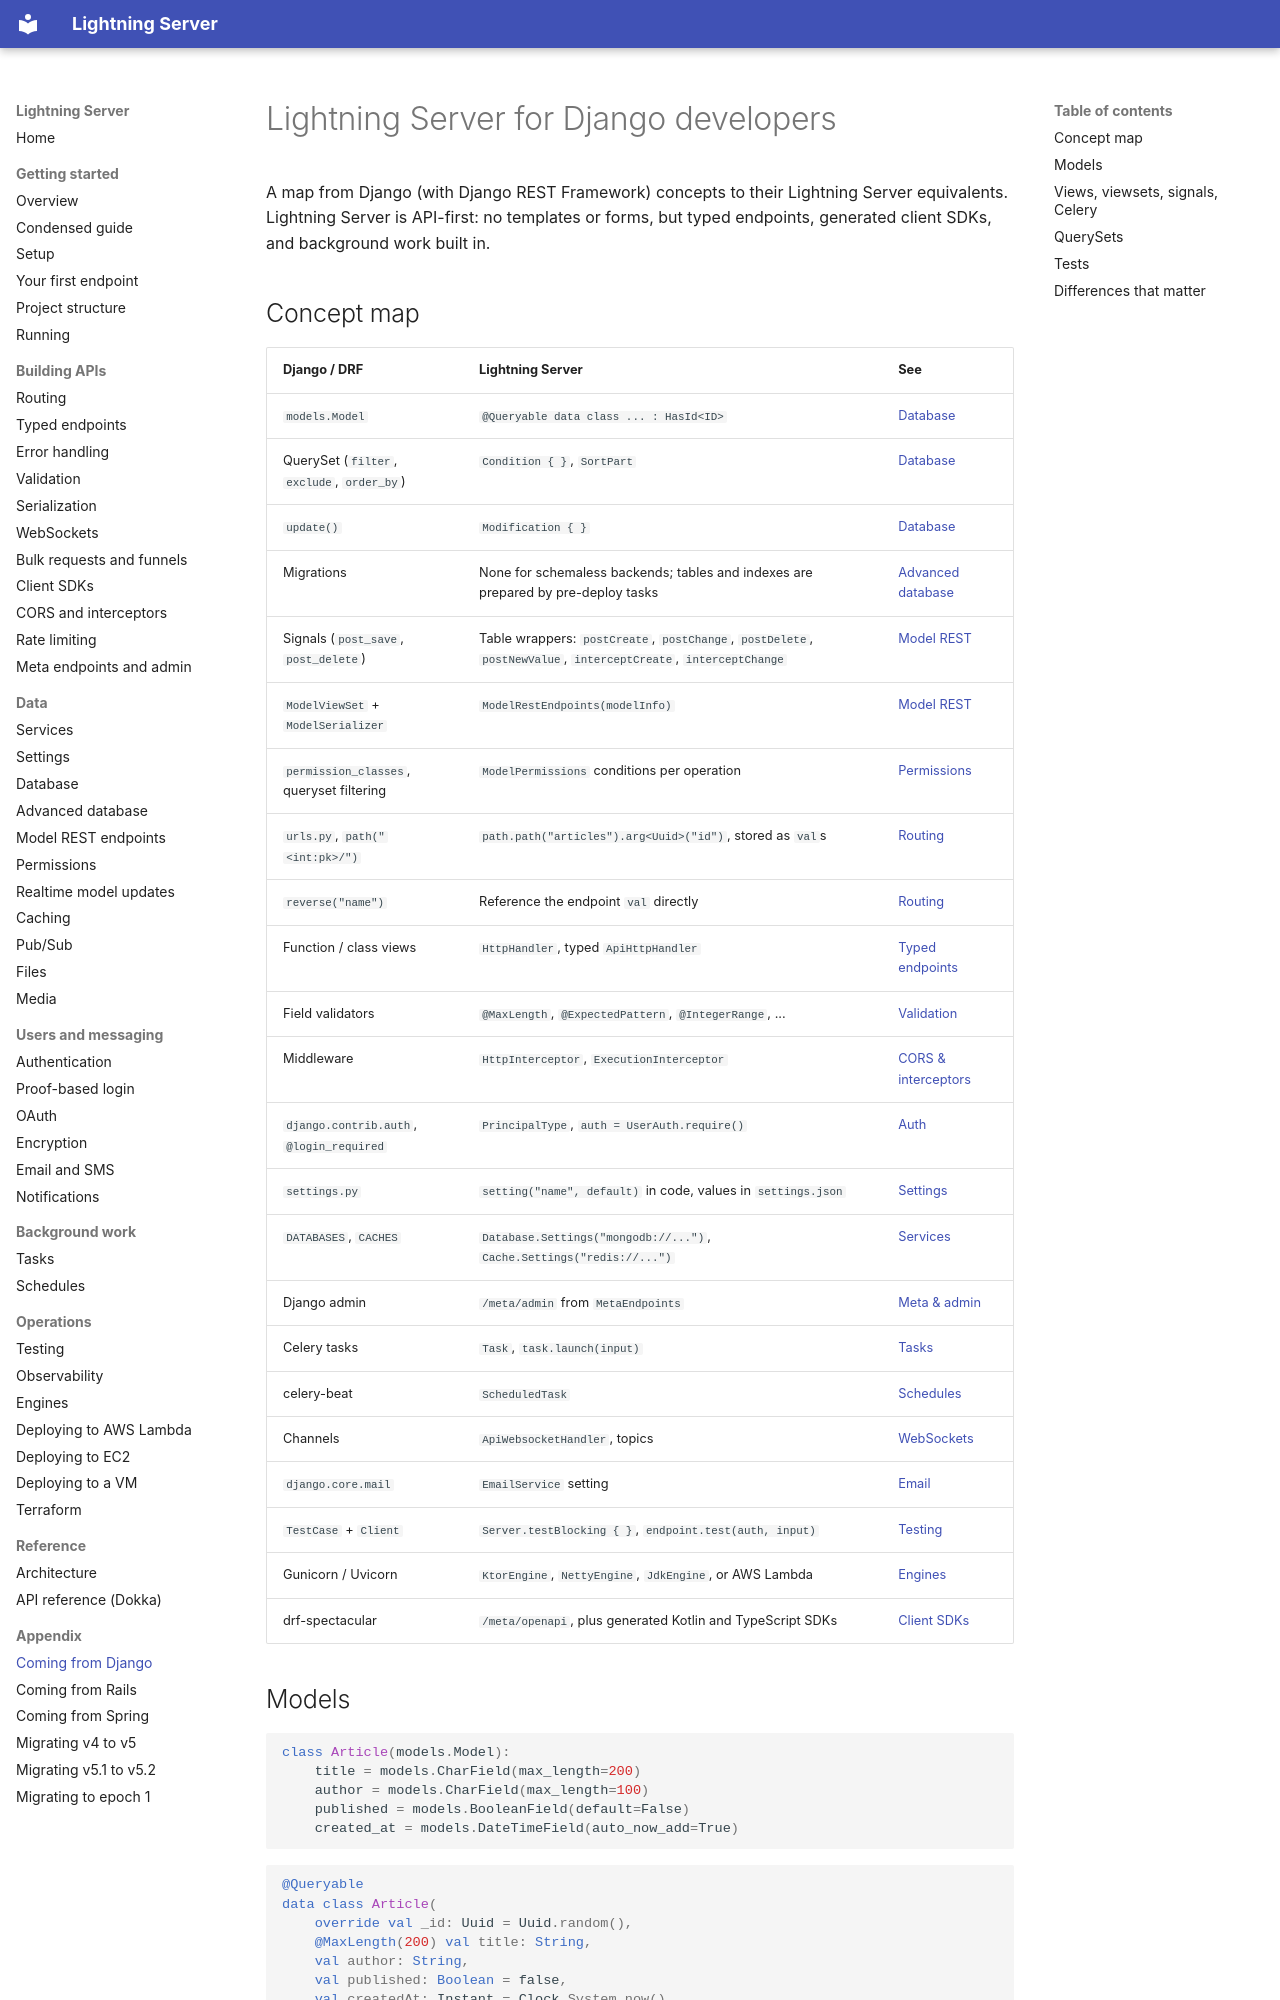

repository: lightningkite/lightning-server · page: appendix/vs-django/index.html · generator: mkdocs

# Lightning Server for Django developers

A map from Django (with Django REST Framework) concepts to their Lightning Server equivalents.  Lightning Server is
API-first: no templates or forms, but typed endpoints, generated client SDKs, and background work built in.

## Concept map

| Django / DRF | Lightning Server | See |
|---|---|---|
| `models.Model` | `@Queryable data class ... : HasId<ID>` | [Database](../database.md) |
| QuerySet (`filter`, `exclude`, `order_by`) | `Condition { }`, `SortPart` | [Database](../database.md) |
| `update()` | `Modification { }` | [Database](../database.md) |
| Migrations | None for schemaless backends; tables and indexes are prepared by pre-deploy tasks | [Advanced database](../advanced-database.md) |
| Signals (`post_save`, `post_delete`) | Table wrappers: `postCreate`, `postChange`, `postDelete`, `postNewValue`, `interceptCreate`, `interceptChange` | [Model REST](../model-rest.md) |
| `ModelViewSet` + `ModelSerializer` | `ModelRestEndpoints(modelInfo)` | [Model REST](../model-rest.md) |
| `permission_classes`, queryset filtering | `ModelPermissions` conditions per operation | [Permissions](../permissions.md) |
| `urls.py`, `path("<int:pk>/")` | `path.path("articles").arg<Uuid>("id")`, stored as `val`s | [Routing](../routing.md) |
| `reverse("name")` | Reference the endpoint `val` directly | [Routing](../routing.md) |
| Function / class views | `HttpHandler`, typed `ApiHttpHandler` | [Typed endpoints](../typed-endpoints.md) |
| Field validators | `@MaxLength`, `@ExpectedPattern`, `@IntegerRange`, ... | [Validation](../validation.md) |
| Middleware | `HttpInterceptor`, `ExecutionInterceptor` | [CORS & interceptors](../cors-interceptors.md) |
| `django.contrib.auth`, `@login_required` | `PrincipalType`, `auth = UserAuth.require()` | [Auth](../auth.md) |
| `settings.py` | `setting("name", default)` in code, values in `settings.json` | [Settings](../settings.md) |
| `DATABASES`, `CACHES` | `Database.Settings("mongodb://...")`, `Cache.Settings("redis://...")` | [Services](../services.md) |
| Django admin | `/meta/admin` from `MetaEndpoints` | [Meta & admin](../meta-admin.md) |
| Celery tasks | `Task`, `task.launch(input)` | [Tasks](../tasks.md) |
| celery-beat | `ScheduledTask` | [Schedules](../schedules.md) |
| Channels | `ApiWebsocketHandler`, topics | [WebSockets](../websockets.md) |
| `django.core.mail` | `EmailService` setting | [Email](../email.md) |
| `TestCase` + `Client` | `Server.testBlocking { }`, `endpoint.test(auth, input)` | [Testing](../testing.md) |
| Gunicorn / Uvicorn | `KtorEngine`, `NettyEngine`, `JdkEngine`, or AWS Lambda | [Engines](../engines.md) |
| drf-spectacular | `/meta/openapi`, plus generated Kotlin and TypeScript SDKs | [Client SDKs](../client-sdks.md) |
